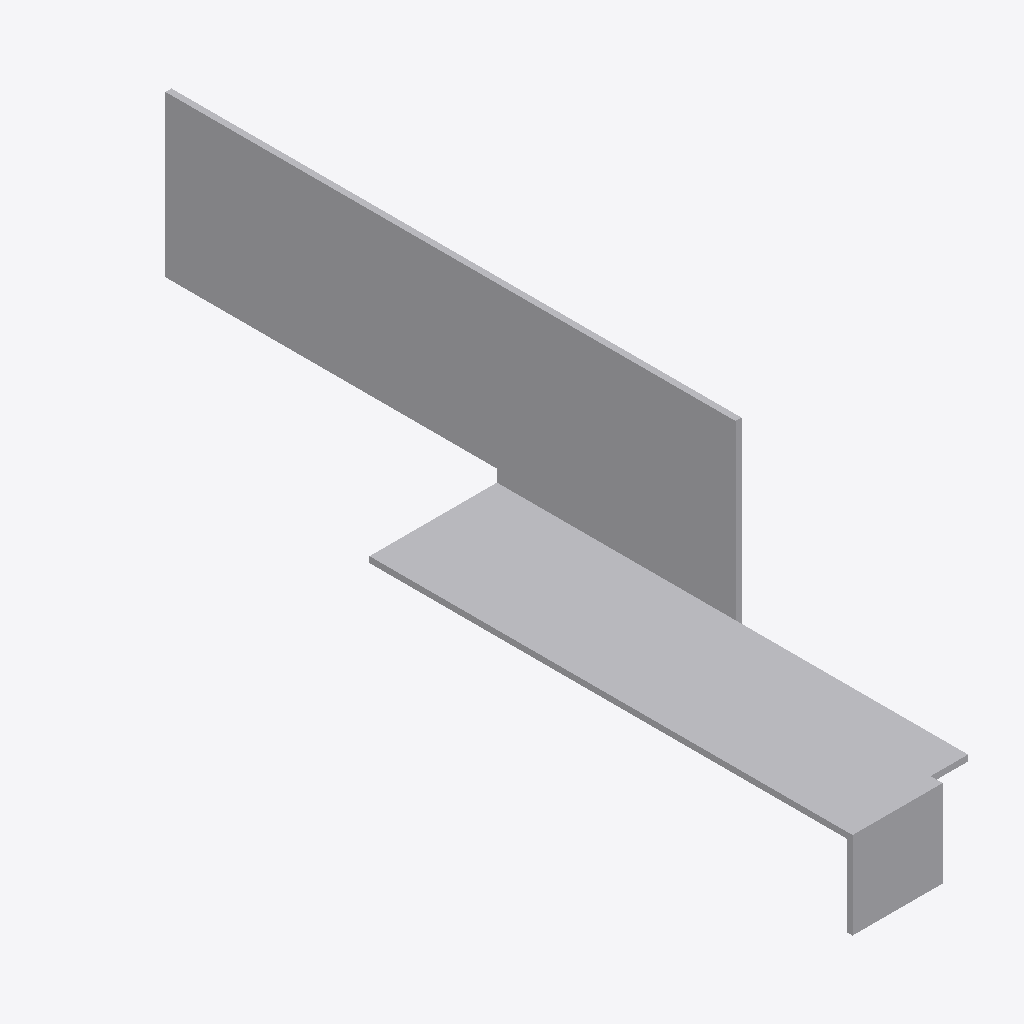
Isometric view of an IFC building model (IFC-SPF (STEP), schema IFC2X3, length unit millimetre), seen from the south-west, elements coloured by IFC class: 1 other element (light grey).
Extent 0.045 m × 0.271 m × 0.087 m (x, y, z). Storeys (1): Level 1 at 0.00 m. Elements (1): 1 IfcBuildingElementProxy.

HEADER;
FILE_DESCRIPTION(('ViewDefinition [CoordinationView]'),'2;1');
FILE_NAME('','2025-05-08T16:45:35',(''),(''),'The EXPRESS Data Manager Version 5.02.0100.07 : ','20140606_1530(x64) - Exporter 2015.0.2014.0606 -','');
FILE_SCHEMA(('IFC2X3'));
ENDSEC;
DATA;
#94=IFCPROJECT('2yLul87gL9fOfpfh9sWEiD',#41,'',$,$,'D:\\ES-25042542 EU BIM drawings for various UK product\\3D Contents\\Remove hole\\RFA 3D\\SFH-BL.ifc','',(#83,#91),#78);
#387=IFCSITE('2yLul87gL9fOfpfh9sWEiF',#41,'Default',$,'',#386,$,$,.ELEMENT.,(42,24,53,508911),(-71,-15,-29,-58837),0.0,$,$);
#104=IFCBUILDING('2yLul87gL9fOfpfh9sWEiC',#41,'',$,$,#32,$,'',.ELEMENT.,$,$,#100);
#113=IFCBUILDINGSTOREY('2yLul87gL9fOfpfhA9Vn58',#41,'Level 1',$,$,#111,$,'Level 1',.ELEMENT.,0.0);
#279=IFCBUILDINGELEMENTPROXY('2eFtpeCnvBaQKXkHYjilnI',#41,'SFH-BL:SFH-BL:68667',$,'SFH-BL',#277,#272,'68667',.ELEMENT.);
ENDSEC;
